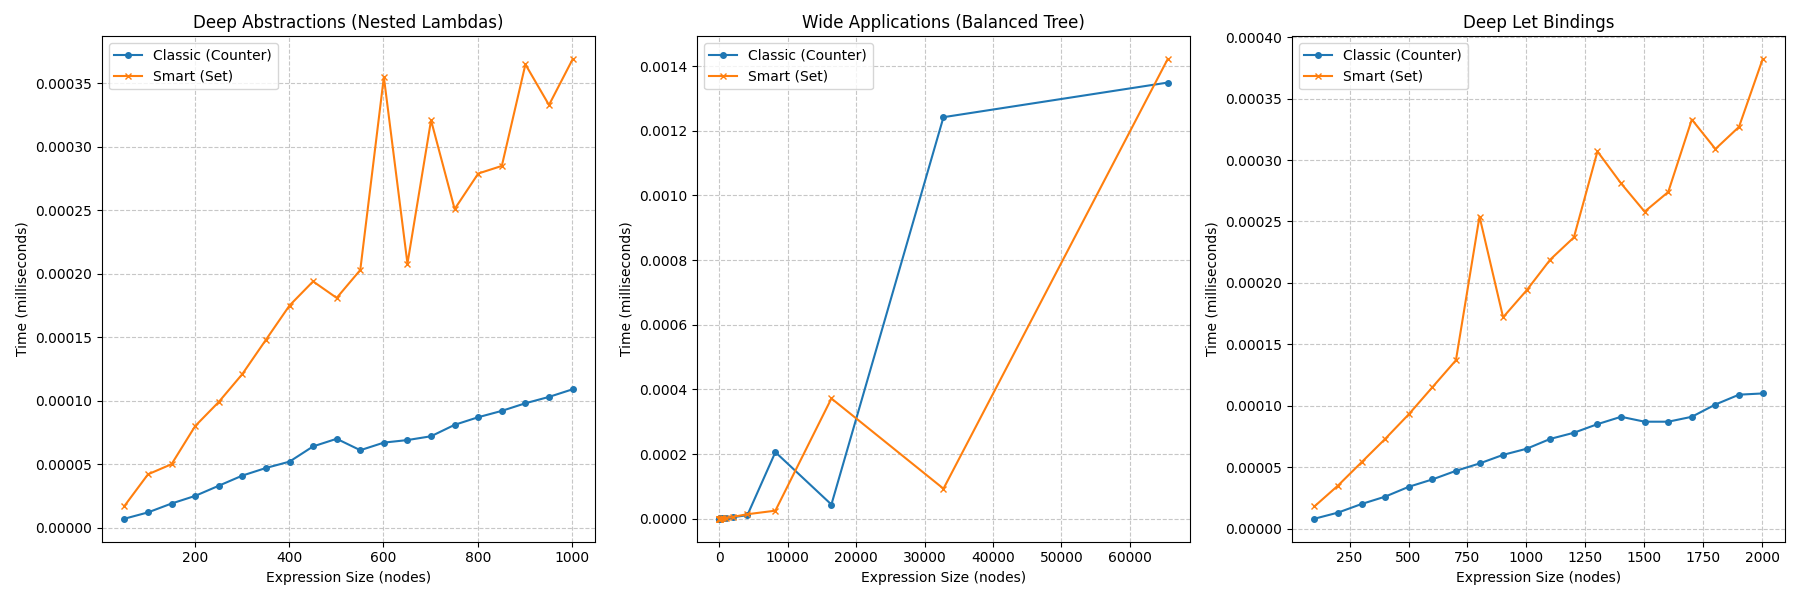

The table this chart was drawn from, first rows:
TestType, Size, TimeClassic, TimeSet
DeepAbs, 51, 0.000007, 0.000017
DeepAbs, 101, 0.000012, 0.000042
DeepAbs, 151, 0.000019, 0.000050
DeepAbs, 201, 0.000025, 0.000080
DeepAbs, 251, 0.000033, 0.000099
DeepAbs, 301, 0.000041, 0.000121
DeepAbs, 351, 0.000047, 0.000148
DeepAbs, 401, 0.000052, 0.000175
DeepAbs, 451, 0.000064, 0.000194
DeepAbs, 501, 0.000070, 0.000181
DeepAbs, 551, 0.000061, 0.000203
DeepAbs, 601, 0.000067, 0.000355
DeepAbs, 651, 0.000069, 0.000208
DeepAbs, 701, 0.000072, 0.000321
DeepAbs, 751, 0.000081, 0.000251
DeepAbs, 801, 0.000087, 0.000279
DeepAbs, 851, 0.000092, 0.000285
DeepAbs, 901, 0.000098, 0.000365
DeepAbs, 951, 0.000103, 0.000333
DeepAbs, 1001, 0.000109, 0.000369
WideApp, 3, 0.000000, 0.000000
WideApp, 7, 0.000000, 0.000000
WideApp, 15, 0.000000, 0.000000
WideApp, 31, 0.000000, 0.000000
WideApp, 63, 0.000001, 0.000000
WideApp, 127, 0.000001, 0.000000
WideApp, 255, 0.000001, 0.000001
WideApp, 511, 0.000001, 0.000002
WideApp, 1023, 0.000003, 0.000002
WideApp, 2047, 0.000005, 0.000006
WideApp, 4095, 0.000011, 0.000014
WideApp, 8191, 0.000206, 0.000025
WideApp, 16383, 0.000044, 0.000372
WideApp, 32767, 0.001242, 0.000093
WideApp, 65535, 0.001349, 0.001421
DeepLet, 101, 0.000008, 0.000018
DeepLet, 201, 0.000013, 0.000035
DeepLet, 301, 0.000020, 0.000054
DeepLet, 401, 0.000026, 0.000073
DeepLet, 501, 0.000034, 0.000093
DeepLet, 601, 0.000040, 0.000115
DeepLet, 701, 0.000047, 0.000137
DeepLet, 801, 0.000053, 0.000254
DeepLet, 901, 0.000060, 0.000172
DeepLet, 1001, 0.000065, 0.000194
DeepLet, 1101, 0.000073, 0.000219
DeepLet, 1201, 0.000078, 0.000237
DeepLet, 1301, 0.000085, 0.000307
DeepLet, 1401, 0.000091, 0.000281
DeepLet, 1501, 0.000087, 0.000258
DeepLet, 1601, 0.000087, 0.000274
DeepLet, 1701, 0.000091, 0.000333
DeepLet, 1801, 0.000101, 0.000309
DeepLet, 1901, 0.000109, 0.000327
DeepLet, 2001, 0.000110, 0.000382
